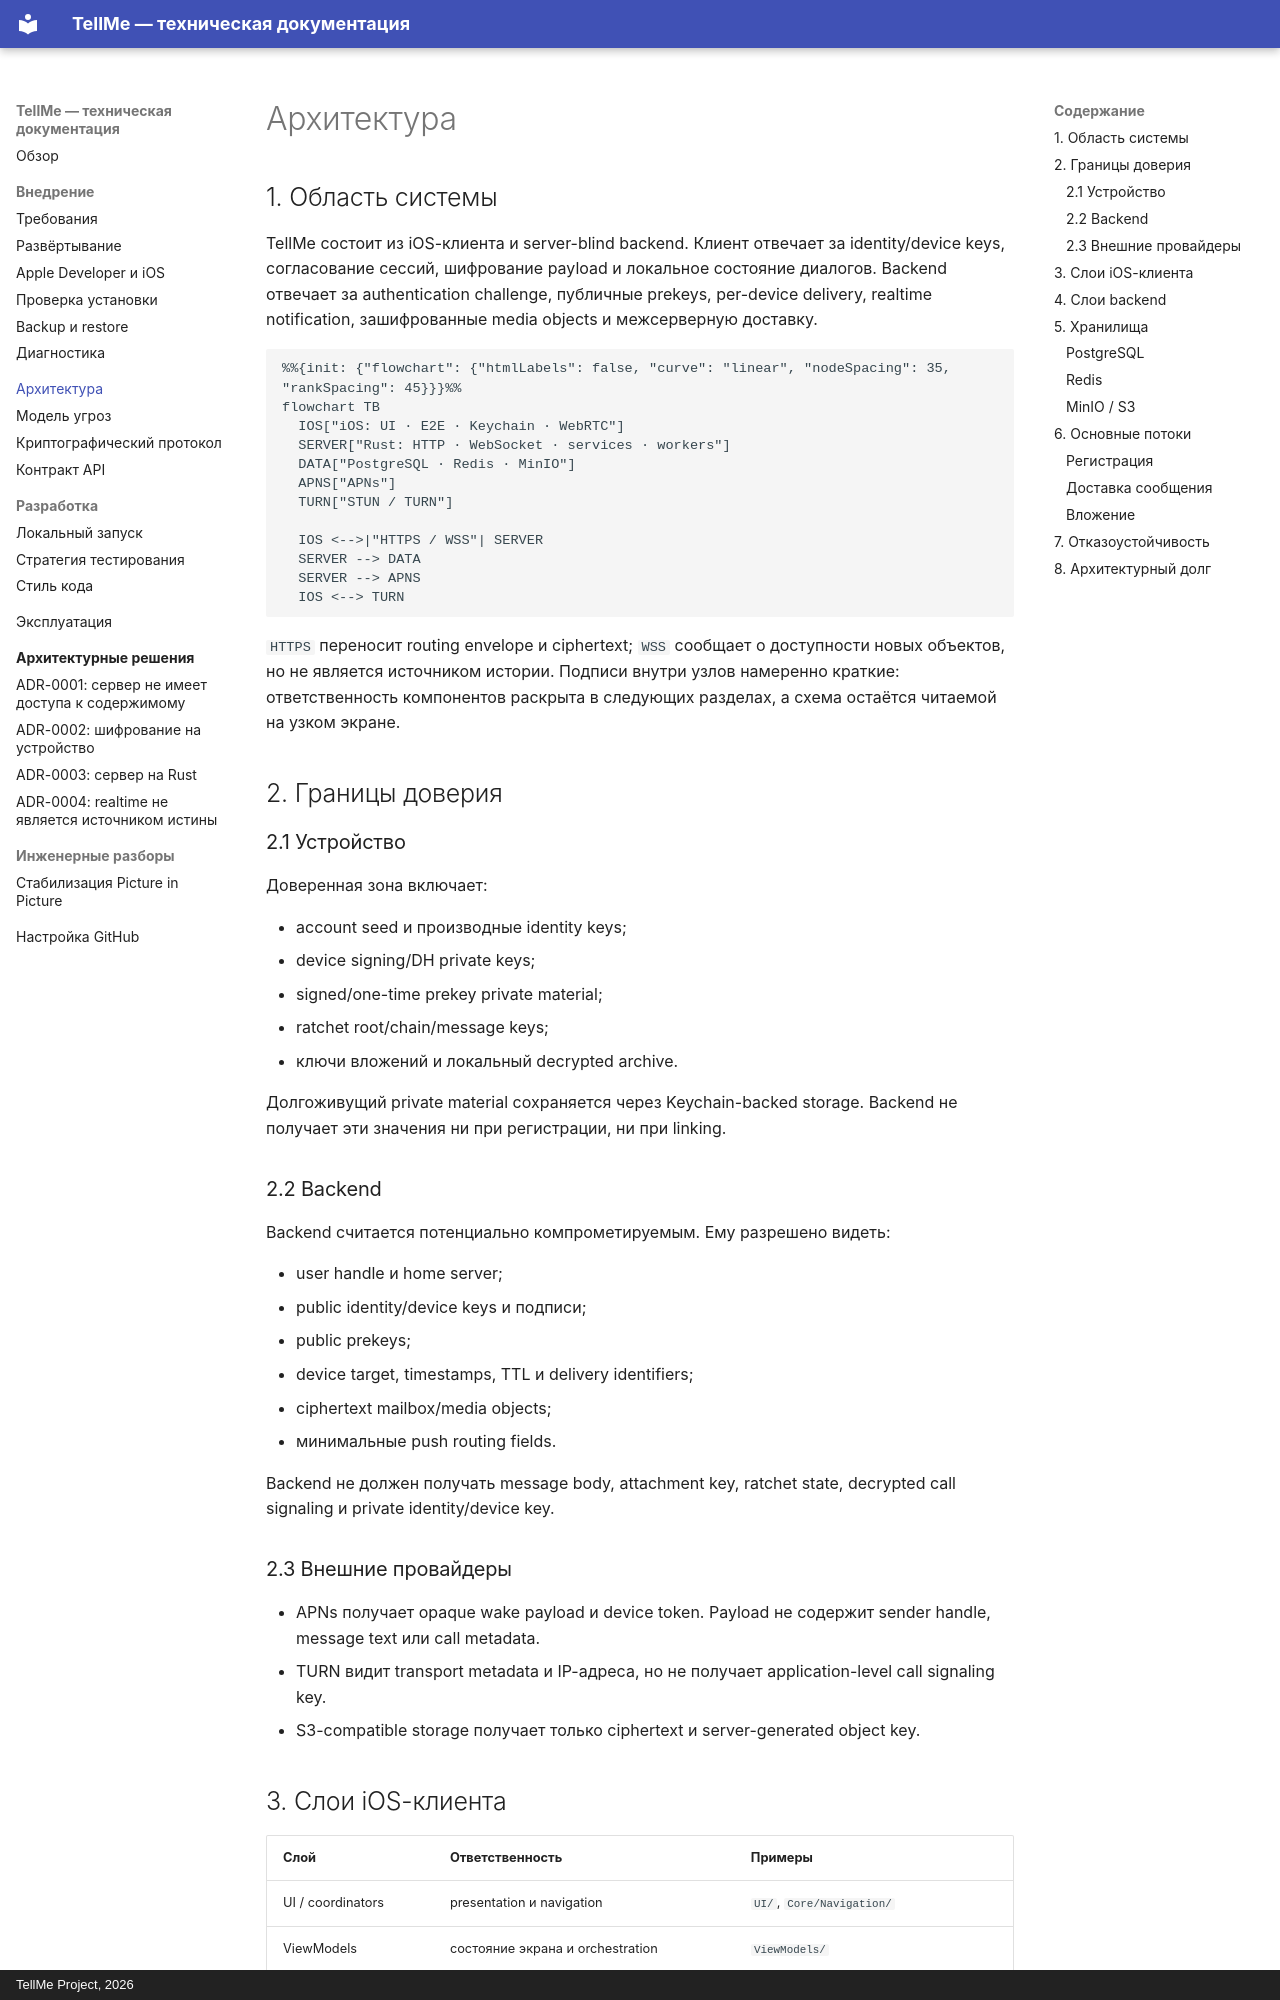

repository: Copilot82/TellMe · page: architecture/index.html · generator: mkdocs · copyright: TellMe Project, 2026

# Архитектура

## 1. Область системы

TellMe состоит из iOS-клиента и server-blind backend. Клиент отвечает за identity/device keys,
согласование сессий, шифрование payload и локальное состояние диалогов. Backend отвечает за
authentication challenge, публичные prekeys, per-device delivery, realtime notification,
зашифрованные media objects и межсерверную доставку.

```mermaid
%%{init: {"flowchart": {"htmlLabels": false, "curve": "linear", "nodeSpacing": 35, "rankSpacing": 45}}}%%
flowchart TB
  IOS["iOS: UI · E2E · Keychain · WebRTC"]
  SERVER["Rust: HTTP · WebSocket · services · workers"]
  DATA["PostgreSQL · Redis · MinIO"]
  APNS["APNs"]
  TURN["STUN / TURN"]

  IOS <-->|"HTTPS / WSS"| SERVER
  SERVER --> DATA
  SERVER --> APNS
  IOS <--> TURN
```

`HTTPS` переносит routing envelope и ciphertext; `WSS` сообщает о доступности новых объектов, но
не является источником истории. Подписи внутри узлов намеренно краткие: ответственность
компонентов раскрыта в следующих разделах, а схема остаётся читаемой на узком экране.

## 2. Границы доверия

### 2.1 Устройство

Доверенная зона включает:

- account seed и производные identity keys;
- device signing/DH private keys;
- signed/one-time prekey private material;
- ratchet root/chain/message keys;
- ключи вложений и локальный decrypted archive.

Долгоживущий private material сохраняется через Keychain-backed storage. Backend не получает эти
значения ни при регистрации, ни при linking.

### 2.2 Backend

Backend считается потенциально компрометируемым. Ему разрешено видеть:

- user handle и home server;
- public identity/device keys и подписи;
- public prekeys;
- device target, timestamps, TTL и delivery identifiers;
- ciphertext mailbox/media objects;
- минимальные push routing fields.

Backend не должен получать message body, attachment key, ratchet state, decrypted call signaling и
private identity/device key.

### 2.3 Внешние провайдеры

- APNs получает opaque wake payload и device token. Payload не содержит sender handle, message text
  или call metadata.
- TURN видит transport metadata и IP-адреса, но не получает application-level call signaling key.
- S3-compatible storage получает только ciphertext и server-generated object key.
